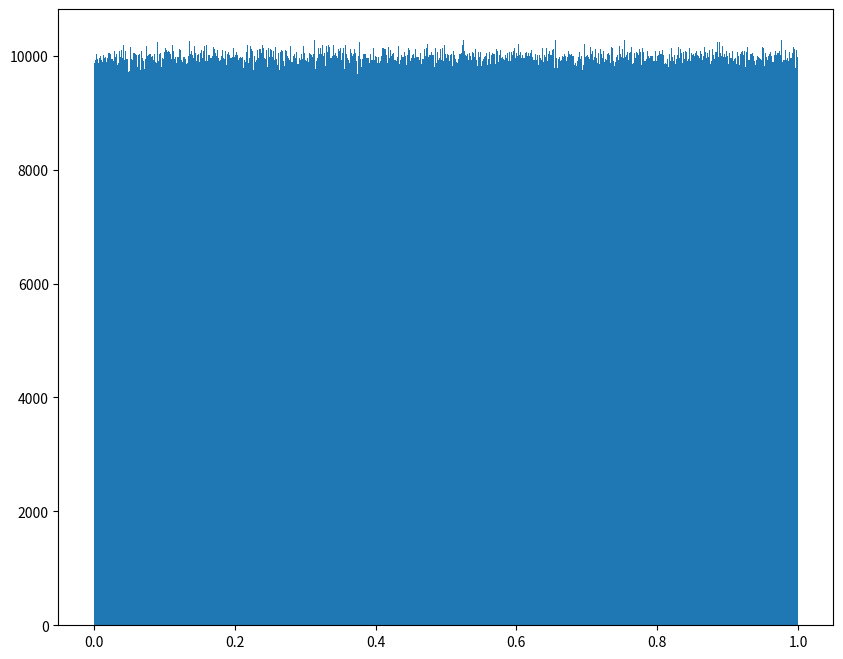
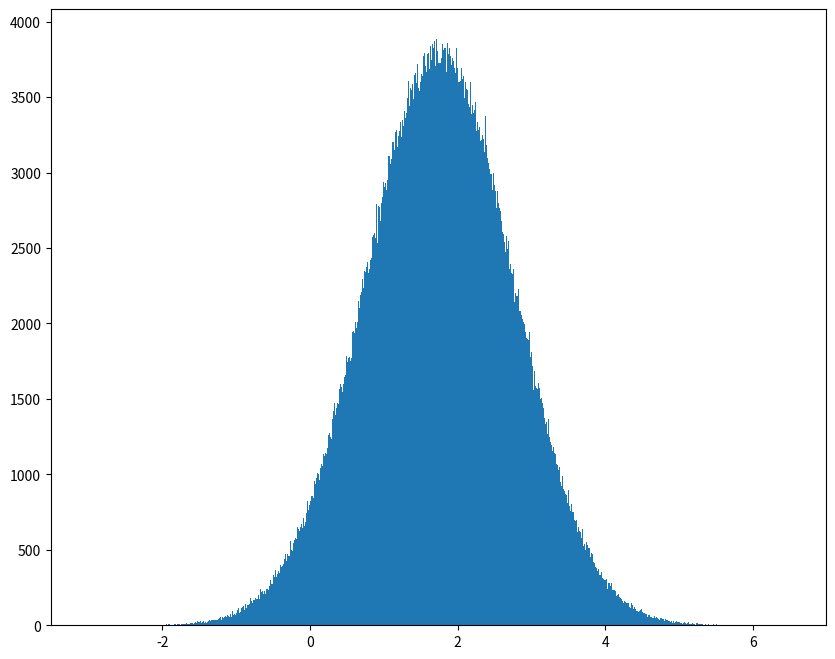

Recreate these plots in Python, in order. (Note: this script raises an exception after producing the figures.)
import numpy as np
import matplotlib.pyplot as plt

# 返回[0.0, 1.0]之间的一组均匀分布的数
a1 = np.random.rand(2, 3)
print(a1)
print("----------------------------------")

# 从[low, high]随机采样，定义域包含low,不包含high
a2 = np.random.uniform(low=0, high=10, size=(3, 6))
print(a2)
print("----------------------------------")

# 生成整数的均匀分布
a3 = np.random.randint(1, 10, (3, 5))
print(a3)
print("----------------------------------")

# e.g
# 生成均匀分布的随机数
x1 = np.random.uniform(0, 1, 10000000)

plt.figure(figsize=(10, 8), dpi=100)

plt.hist(x=x1, bins=1000)

plt.show()
print("----------------------------------")

# 生成正态分布
# API: (均值，方差，个数)
x2 = np.random.normal(1.75, 1, 1000000)

plt.figure(figsize=(10, 8), dpi=100)

plt.hist(x=x2, bins=1000)

plt.show()
print("----------------------------------")

# e.g
stock_change = np.random.normal(0, 1, (4, 5))
print(stock_change)

# 数据索引和切片
# 拿到前两行，前三列，先对行进行索引
print(stock_change[0:2, 0:3])

# 形状修改
# reshape 和 resize 没有进行转置，只是重新排列
# reshape产生新列，resize对原来进行更改
print(stock_change.reshape([5, 4]))
# 使用T进行转置
print(stock_change.T)

# 修改类型
print(stock_change.astype(np.int))

# 数组去重
a4 = np.array([[1, 2, 3, 4, 5, 6], [2, 3, 4, 5, 6, 7]])
print(np.unique(a4))
